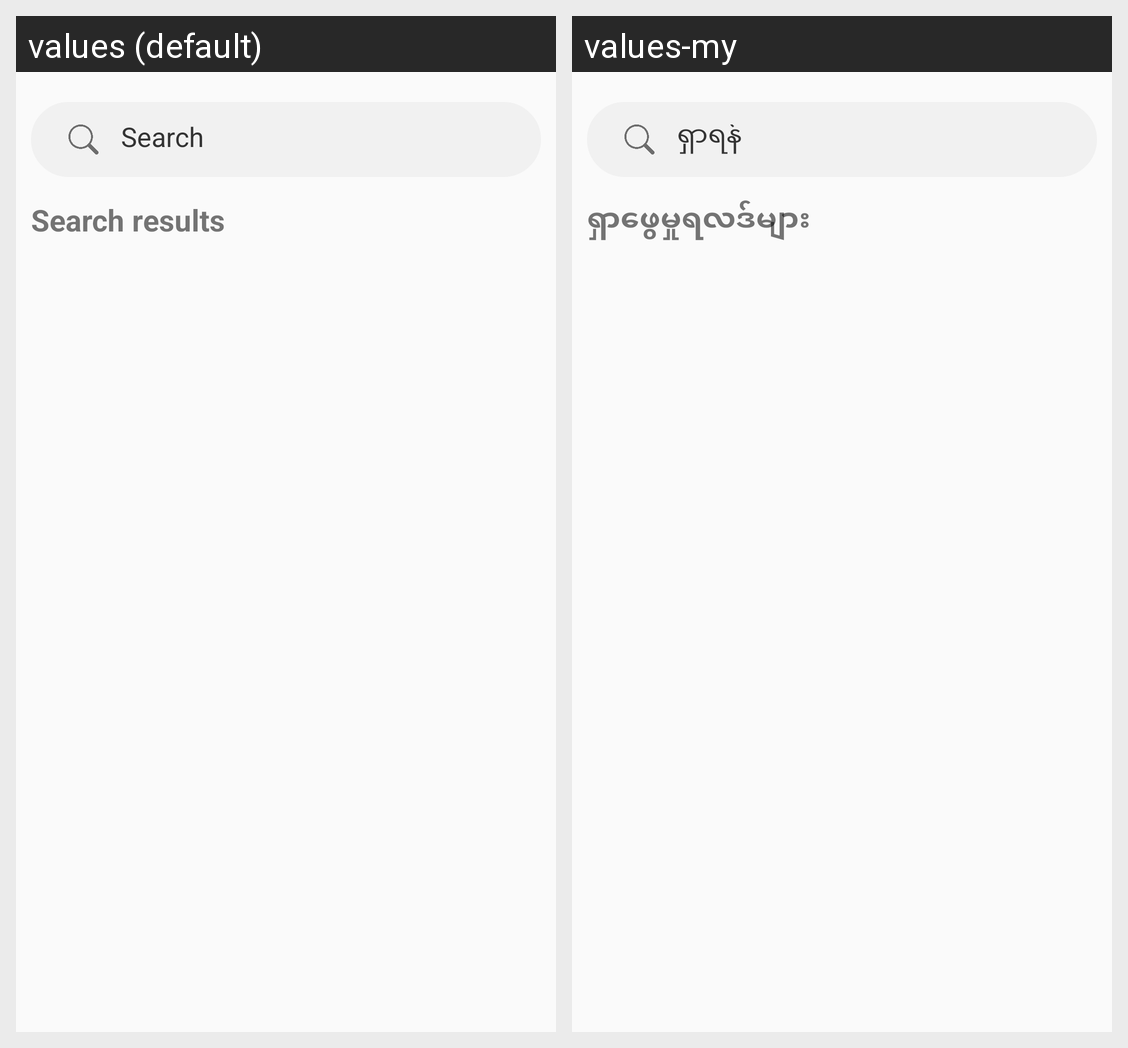

Translations of the strings shown on this Android screen, per locale in the grid:
Android screen res/layout/fragment_search.xml rendered under 2 locales, left to right: values (default), values-my. Device: Nexus 5 (rendered at 1080×1920; each locale shown at half size, 540×960, under a caption strip naming it); theme Theme.Nineninechatapp.
Strings drawn on this screen, with the default value and each locale's value (text and hints the layout hard-codes, and strings that could not be matched under every locale, appear in the picture but are not listed):

search
  values: Search
  values-my: ရှာရန်

search_result
  values: Search results
  values-my: ရှာဖွေမှုရလဒ်များ
